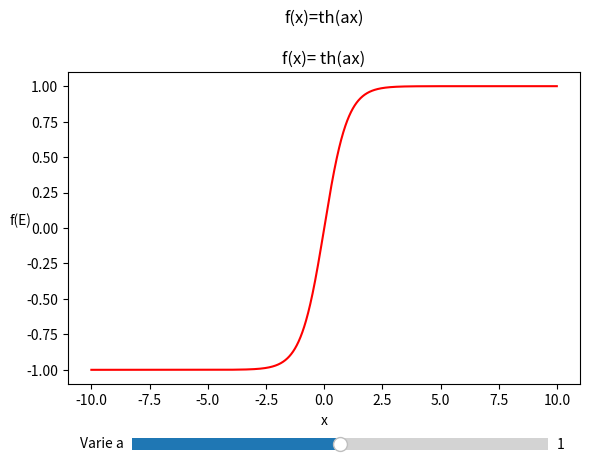

This chart was generated by the following Python code:
"""

[redacted]
"""



import matplotlib.pyplot as plt
from matplotlib.widgets import Slider
import numpy 
a_min = -3000  
a_max =3000  
ai = 1
def f(x):
     return numpy.tanh(ai*x)
    #(1-np.exp(-2*x))/ (1+np.exp(-2*x))
fig = plt.figure()
x = numpy.arange(-10, 10,0.01)

# plt.axes((left, bottom, width, height), facecolor='w')
sin_ax = plt.axes([0.10, 0.2, 0.8, 0.65])
plt.axes(sin_ax)
plt.suptitle('f(x)=th(ax)')
plt.title('f(x)= th(ax)')
plt.xlabel('x')
plt.ylabel('f(E)',rotation=0)
fd,=plt.plot(x, f(x),'r')


# here we create the slider
a_slider = Slider(plt.axes([0.2, 0.05, 0.65, 0.05])
          ,      # the axes object containing the slider
      'Varie a',            # the name of the slider parameter
      a_min,          # minimal value of the parameter
      a_max,          # maximal value of the parameter
      valinit=ai  # initial value of the parameter
     )
def update(T):
    fd.set_ydata(numpy.tanh(a_slider.val*x)) 
    fig.canvas.draw_idle()


a_slider.on_changed(update)
plt.show()
